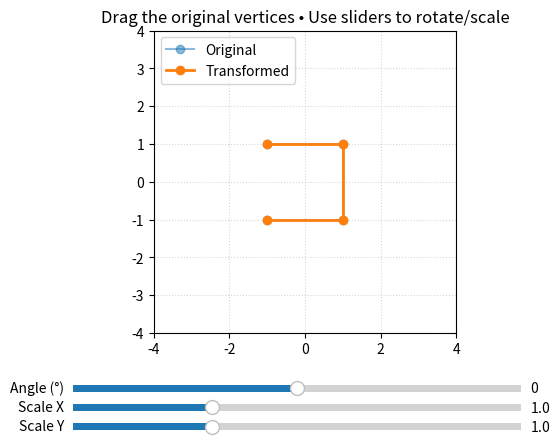

The matplotlib source for this figure:
import numpy as np
import matplotlib.pyplot as plt
from matplotlib.widgets import Slider

# --- transforms ---
def rot2d(theta):
    c, s = np.cos(theta), np.sin(theta)
    return np.array([[c, -s],[s, c]])

def scale2d(sx, sy):
    return np.array([[sx, 0],[0, sy]])

# --- initial polygon (square) ---
base = np.array([[-1, -1],
                 [ 1, -1],
                 [ 1,  1],
                 [-1,  1]], dtype=float)

# state
dragging_idx = None
theta = 0.0
sx, sy = 1.0, 1.0

def apply_transform(P):
    M = rot2d(theta) @ scale2d(sx, sy)
    return P @ M.T

# --- figure & artists ---
plt.close("all")
fig, ax = plt.subplots()
plt.subplots_adjust(bottom=0.25)

transformed = apply_transform(base)

orig_line,   = ax.plot(*base.T, "-o", lw=1.5, alpha=0.5, label="Original")
trans_line,  = ax.plot(*transformed.T, "-o", lw=2.0, label="Transformed")

ax.set_aspect("equal", adjustable="box")
ax.grid(True, ls=":", alpha=0.5)
ax.set_xlim(-4, 4); ax.set_ylim(-4, 4)
ax.set_title("Drag the original vertices • Use sliders to rotate/scale")
ax.legend(loc="upper left")

# --- sliders ---
ax_theta = plt.axes([0.15, 0.12, 0.7, 0.03])
ax_sx    = plt.axes([0.15, 0.08, 0.7, 0.03])
ax_sy    = plt.axes([0.15, 0.04, 0.7, 0.03])

s_theta = Slider(ax_theta, 'Angle (°)', -180.0, 180.0, valinit=0.0)
s_sx    = Slider(ax_sx,    'Scale X',    0.1,   3.0,   valinit=1.0)
s_sy    = Slider(ax_sy,    'Scale Y',    0.1,   3.0,   valinit=1.0)

def update_from_sliders(_):
    global theta, sx, sy
    theta = np.deg2rad(s_theta.val)
    sx = s_sx.val
    sy = s_sy.val
    T = apply_transform(base)
    trans_line.set_data(*T.T)
    fig.canvas.draw_idle()

s_theta.on_changed(update_from_sliders)
s_sx.on_changed(update_from_sliders)
s_sy.on_changed(update_from_sliders)

# --- hit-testing helpers for dragging ---
def nearest_vertex(event, pts, tol=0.15):
    if event.xdata is None or event.ydata is None:
        return None
    d = np.hypot(pts[:,0] - event.xdata, pts[:,1] - event.ydata)
    i = np.argmin(d)
    return int(i) if d[i] < tol else None

def on_press(event):
    global dragging_idx
    if event.inaxes != ax: return
    dragging_idx = nearest_vertex(event, base)

def on_release(event):
    global dragging_idx
    dragging_idx = None

def on_move(event):
    if dragging_idx is None: return
    if event.inaxes != ax or event.xdata is None or event.ydata is None: return
    # update the dragged vertex (original polygon)
    base[dragging_idx] = [event.xdata, event.ydata]
    orig_line.set_data(*base.T)
    # update transformed polygon
    T = apply_transform(base)
    trans_line.set_data(*T.T)
    fig.canvas.draw_idle()

cid1 = fig.canvas.mpl_connect('button_press_event', on_press)
cid2 = fig.canvas.mpl_connect('button_release_event', on_release)
cid3 = fig.canvas.mpl_connect('motion_notify_event', on_move)

plt.show()
